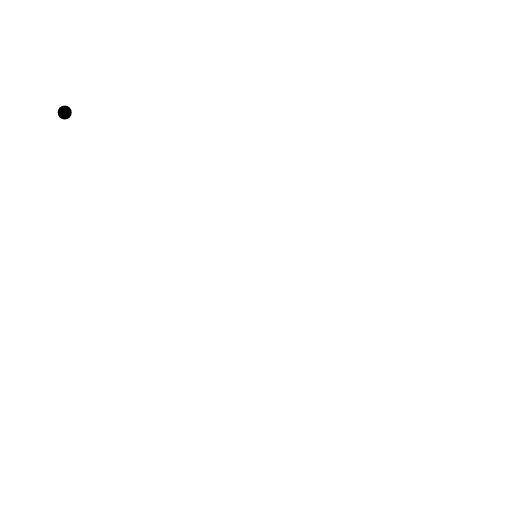
t = 0.00 s
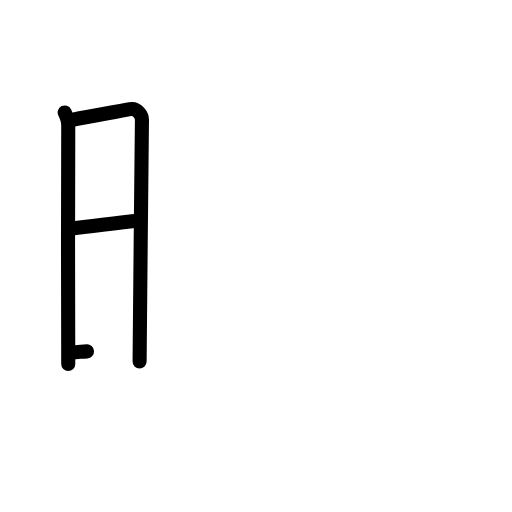
t = 3.25 s
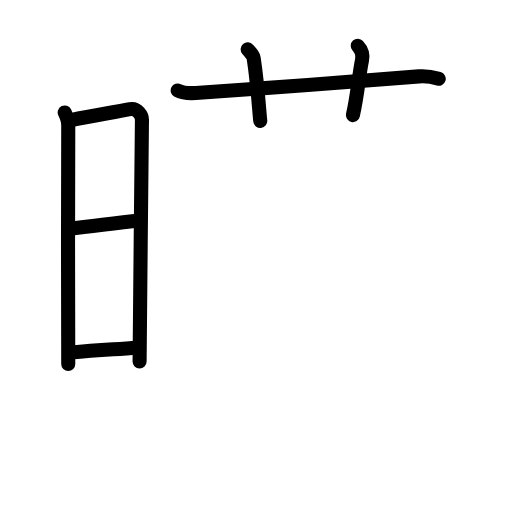
t = 6.88 s
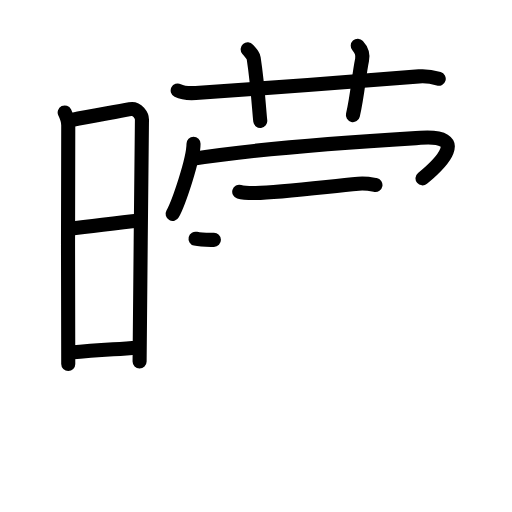
t = 10.25 s
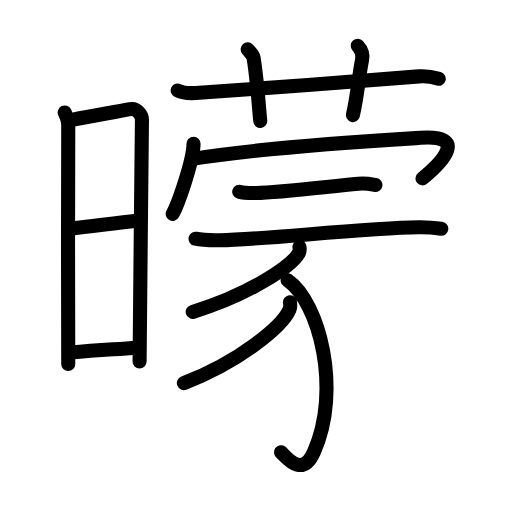
t = 13.63 s
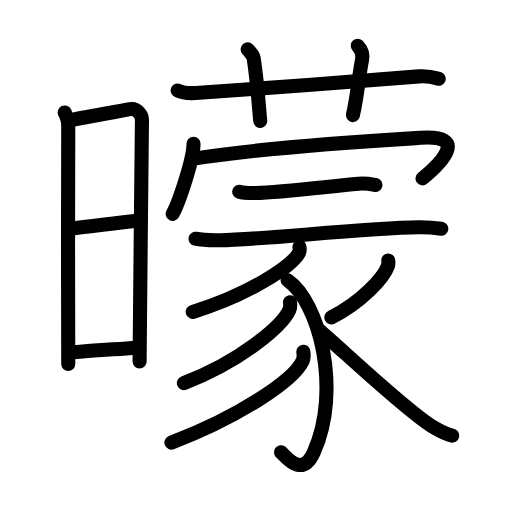
t = 17.00 s

The animated SVG that drew these frames (rendered in a browser with its animation timeline set to each time). Animation: 51 SMIL elements (animate=51); one cycle of 17.00 s.

<?xml version="1.0" encoding="UTF-8"?>
<!--
AniKanjiVG is licensed by CC-BY-SA Paul C. Sommerhoff (https://bitbucket.org/sommerhoff/anikanjivg).
AniKanjiVG uses KanjiVG which is licensed by CC-BY-SA Ulrich Apel (http://kanjivg.tagaini.net).
See also http://creativecommons.org/licenses/by-sa/3.0/
-->
<svg xmlns:kvg='http://kanjivg.tagaini.net' xmlns='http://www.w3.org/2000/svg' width='109' height='109' viewBox='0 0 109 109' style='fill:none;stroke:#000000;stroke-width:3;stroke-linecap:round;stroke-linejoin:round;' id="kvg:kanji_066da"><g id="kvg:066da" kvg:element="曚"><g id="kvg:066da-g1" kvg:element="日" kvg:position="left" kvg:radical="general"><path id="kvg:066da-s1" kvg:type="㇑" d="M13.77,23.94c0.38,0.78,0.76,1.68,0.76,2.72c0,1.04-0.13,49.79,0,50.84"><animate attributeName="d" begin="0.0s" dur="0.5s" from="M13.77,23.94C13.77,23.94,13.77,23.94,13.77,23.94" to="M13.77,23.94c0.38,0.78,0.76,1.68,0.76,2.72" />
<animate attributeName="d" begin="0.5s" dur="0.5s" from="M13.77,23.94c0.38,0.78,0.76,1.68,0.76,2.72c0,0,0,0,0,0,0" to="M13.77,23.94c0.38,0.78,0.76,1.68,0.76,2.72c0,1.04-0.13,49.79,0,50.84" />
</path>
<path id="kvg:066da-s2" kvg:type="㇕a" d="M15.16,25.57C20.1,24.5,23.9,24,27.67,23.24c1.6-0.32,2.55,1.44,2.55,2.22c0,4.04-0.5,44.29-0.5,51.51"><animate attributeName="d" begin="1.0s" dur="0.3333333333333333s" from="M15.16,25.57C15.16,25.57,15.16,25.57,15.16,25.57" to="M15.16,25.57C20.1,24.5,23.9,24,27.67,23.24" />
<animate attributeName="d" begin="1.3333333333333333s" dur="0.3333333333333333s" from="M15.16,25.57C20.1,24.5,23.9,24,27.67,23.24c0,0,0,0,0,0,0" to="M15.16,25.57C20.1,24.5,23.9,24,27.67,23.24c1.6-0.32,2.55,1.44,2.55,2.22" />
<animate attributeName="d" begin="1.6666666666666665s" dur="0.3333333333333333s" from="M15.16,25.57C20.1,24.5,23.9,24,27.67,23.24c1.6-0.32,2.55,1.44,2.55,2.22c0,0,0,0,0,0,0" to="M15.16,25.57C20.1,24.5,23.9,24,27.67,23.24c1.6-0.32,2.55,1.44,2.55,2.22c0,4.04-0.5,44.29-0.5,51.51" />
<animate attributeName="d" begin="0s" dur="1.0s" from="M-100,-100" to="M-100,-100" />
</path>
<path id="kvg:066da-s3" kvg:type="㇐a" d="M14.56,48.73c6.51-0.73,9.59-1.23,15.25-1.81"><animate attributeName="d" begin="2.0s" dur="1.0s" from="M14.56,48.73C14.56,48.73,14.56,48.73,14.56,48.73" to="M14.56,48.73c6.51-0.73,9.59-1.23,15.25-1.81" />
<animate attributeName="d" begin="0s" dur="2.0s" from="M-100,-100" to="M-100,-100" />
</path>
<path id="kvg:066da-s4" kvg:type="㇐a" d="M14.92,75.06c5.91-0.56,7.28-0.56,14.4-1.04"><animate attributeName="d" begin="3.0s" dur="1.0s" from="M14.92,75.06C14.92,75.06,14.92,75.06,14.92,75.06" to="M14.92,75.06c5.91-0.56,7.28-0.56,14.4-1.04" />
<animate attributeName="d" begin="0s" dur="3.0s" from="M-100,-100" to="M-100,-100" />
</path>
</g>
<g id="kvg:066da-g2" kvg:element="蒙" kvg:position="right"><g id="kvg:066da-g3" kvg:element="艹" kvg:variant="true" kvg:original="艸" kvg:position="top"><path id="kvg:066da-s5" kvg:type="㇐" d="M37.83,19.27c1.06,0.53,2.79,0.6,3.85,0.53C53.25,19,77.5,17.25,89.2,16.26c1.76-0.15,3.32,0.25,4.2,0.51"><animate attributeName="d" begin="4.0s" dur="0.3333333333333333s" from="M37.83,19.27C37.83,19.27,37.83,19.27,37.83,19.27" to="M37.83,19.27c1.06,0.53,2.79,0.6,3.85,0.53" />
<animate attributeName="d" begin="4.333333333333333s" dur="0.3333333333333333s" from="M37.83,19.27c1.06,0.53,2.79,0.6,3.85,0.53c0,0,0,0,0,0,0" to="M37.83,19.27c1.06,0.53,2.79,0.6,3.85,0.53C53.25,19,77.5,17.25,89.2,16.26" />
<animate attributeName="d" begin="4.666666666666667s" dur="0.3333333333333333s" from="M37.83,19.27c1.06,0.53,2.79,0.6,3.85,0.53C53.25,19,77.5,17.25,89.2,16.26c0,0,0,0,0,0,0" to="M37.83,19.27c1.06,0.53,2.79,0.6,3.85,0.53C53.25,19,77.5,17.25,89.2,16.26c1.76-0.15,3.32,0.25,4.2,0.51" />
<animate attributeName="d" begin="0s" dur="4.0s" from="M-100,-100" to="M-100,-100" />
</path>
<path id="kvg:066da-s6" kvg:type="㇑a" d="M52.73,10.5c0.89,1.02,1.18,1.33,1.28,1.95c0.89,5.85,1.15,11.17,1.4,13.3"><animate attributeName="d" begin="5.0s" dur="0.5s" from="M52.73,10.5C52.73,10.5,52.73,10.5,52.73,10.5" to="M52.73,10.5c0.89,1.02,1.18,1.33,1.28,1.95" />
<animate attributeName="d" begin="5.5s" dur="0.5s" from="M52.73,10.5c0.89,1.02,1.18,1.33,1.28,1.95c0,0,0,0,0,0,0" to="M52.73,10.5c0.89,1.02,1.18,1.33,1.28,1.95c0.89,5.85,1.15,11.17,1.4,13.3" />
<animate attributeName="d" begin="0s" dur="5.0s" from="M-100,-100" to="M-100,-100" />
</path>
<path id="kvg:066da-s7" kvg:type="㇑a" d="M76.16,9.75c0.69,0.75,1.14,1.89,0.92,2.99c-0.69,3.36-0.96,7.47-1.95,11.76"><animate attributeName="d" begin="6.0s" dur="0.5s" from="M76.16,9.75C76.16,9.75,76.16,9.75,76.16,9.75" to="M76.16,9.75c0.69,0.75,1.14,1.89,0.92,2.99" />
<animate attributeName="d" begin="6.5s" dur="0.5s" from="M76.16,9.75c0.69,0.75,1.14,1.89,0.92,2.99c0,0,0,0,0,0,0" to="M76.16,9.75c0.69,0.75,1.14,1.89,0.92,2.99c-0.69,3.36-0.96,7.47-1.95,11.76" />
<animate attributeName="d" begin="0s" dur="6.0s" from="M-100,-100" to="M-100,-100" />
</path>
</g>
<g id="kvg:066da-g4" kvg:position="bottom"><g id="kvg:066da-g5" kvg:element="冖"><path id="kvg:066da-s8" kvg:type="㇔" d="M41.2,30.6c0,3.38-3.2,12.68-4.45,14.93"><animate attributeName="d" begin="7.0s" dur="1.0s" from="M41.2,30.6C41.2,30.6,41.2,30.6,41.2,30.6" to="M41.2,30.6c0,3.38-3.2,12.68-4.45,14.93" />
<animate attributeName="d" begin="0s" dur="7.0s" from="M-100,-100" to="M-100,-100" />
</path>
<path id="kvg:066da-s9" kvg:type="㇖b" d="M40.95,33.82c18.28-2.83,46.97-4.37,48.57-4.48c10.43-0.7,4.34,5.41,0.43,8.63"><animate attributeName="d" begin="8.0s" dur="0.5s" from="M40.95,33.82C40.95,33.82,40.95,33.82,40.95,33.82" to="M40.95,33.82c18.28-2.83,46.97-4.37,48.57-4.48" />
<animate attributeName="d" begin="8.5s" dur="0.5s" from="M40.95,33.82c18.28-2.83,46.97-4.37,48.57-4.48c0,0,0,0,0,0,0" to="M40.95,33.82c18.28-2.83,46.97-4.37,48.57-4.48c10.43-0.7,4.34,5.41,0.43,8.63" />
<animate attributeName="d" begin="0s" dur="8.0s" from="M-100,-100" to="M-100,-100" />
</path>
</g>
<path id="kvg:066da-s10" kvg:type="㇐" d="M50.93,40.82c0.91,0.28,2.58,0.29,3.49,0.28c4.99-0.08,13.57-1.16,21.89-1.98c1.5-0.15,2.86,0.13,3.62,0.27"><animate attributeName="d" begin="9.0s" dur="0.3333333333333333s" from="M50.93,40.82C50.93,40.82,50.93,40.82,50.93,40.82" to="M50.93,40.82c0.91,0.28,2.58,0.29,3.49,0.28" />
<animate attributeName="d" begin="9.333333333333334s" dur="0.3333333333333333s" from="M50.93,40.82c0.91,0.28,2.58,0.29,3.49,0.28c0,0,0,0,0,0,0" to="M50.93,40.82c0.91,0.28,2.58,0.29,3.49,0.28c4.99-0.08,13.57-1.16,21.89-1.98" />
<animate attributeName="d" begin="9.666666666666666s" dur="0.3333333333333333s" from="M50.93,40.82c0.91,0.28,2.58,0.29,3.49,0.28c4.99-0.08,13.57-1.16,21.89-1.98c0,0,0,0,0,0,0" to="M50.93,40.82c0.91,0.28,2.58,0.29,3.49,0.28c4.99-0.08,13.57-1.16,21.89-1.98c1.5-0.15,2.86,0.13,3.62,0.27" />
<animate attributeName="d" begin="0s" dur="9.0s" from="M-100,-100" to="M-100,-100" />
</path>
<g id="kvg:066da-g6" kvg:element="豕"><path id="kvg:066da-s11" kvg:type="㇐" d="M41.63,50.82c1.36,0.33,3.85,0.35,5.21,0.33c9.29-0.13,30.33-2.6,42.35-2.77c2.26-0.03,3.63,0.16,4.76,0.32"><animate attributeName="d" begin="10.0s" dur="0.3333333333333333s" from="M41.63,50.82C41.63,50.82,41.63,50.82,41.63,50.82" to="M41.63,50.82c1.36,0.33,3.85,0.35,5.21,0.33" />
<animate attributeName="d" begin="10.333333333333334s" dur="0.3333333333333333s" from="M41.63,50.82c1.36,0.33,3.85,0.35,5.21,0.33c0,0,0,0,0,0,0" to="M41.63,50.82c1.36,0.33,3.85,0.35,5.21,0.33c9.29-0.13,30.33-2.6,42.35-2.77" />
<animate attributeName="d" begin="10.666666666666666s" dur="0.3333333333333333s" from="M41.63,50.82c1.36,0.33,3.85,0.35,5.21,0.33c9.29-0.13,30.33-2.6,42.35-2.77c0,0,0,0,0,0,0" to="M41.63,50.82c1.36,0.33,3.85,0.35,5.21,0.33c9.29-0.13,30.33-2.6,42.35-2.77c2.26-0.03,3.63,0.16,4.76,0.32" />
<animate attributeName="d" begin="0s" dur="10.0s" from="M-100,-100" to="M-100,-100" />
</path>
<path id="kvg:066da-s12" kvg:type="㇒" d="M63.75,52.56c0.06,0.33,0.13,0.84-0.13,1.31c-1.55,2.76-10.43,8.82-22.59,12.53"><animate attributeName="d" begin="11.0s" dur="0.5s" from="M63.75,52.56C63.75,52.56,63.75,52.56,63.75,52.56" to="M63.75,52.56c0.06,0.33,0.13,0.84-0.13,1.31" />
<animate attributeName="d" begin="11.5s" dur="0.5s" from="M63.75,52.56c0.06,0.33,0.13,0.84-0.13,1.31c0,0,0,0,0,0,0" to="M63.75,52.56c0.06,0.33,0.13,0.84-0.13,1.31c-1.55,2.76-10.43,8.82-22.59,12.53" />
<animate attributeName="d" begin="0s" dur="11.0s" from="M-100,-100" to="M-100,-100" />
</path>
<path id="kvg:066da-s13" kvg:type="㇕v" d="M61.23,59.67c6.75,4.65,11.53,23.36,5.59,36.57c-2.62,5.82-6.11,0.7-7,0.04"><animate attributeName="d" begin="12.0s" dur="0.5s" from="M61.23,59.67C61.23,59.67,61.23,59.67,61.23,59.67" to="M61.23,59.67c6.75,4.65,11.53,23.36,5.59,36.57" />
<animate attributeName="d" begin="12.5s" dur="0.5s" from="M61.23,59.67c6.75,4.65,11.53,23.36,5.59,36.57c0,0,0,0,0,0,0" to="M61.23,59.67c6.75,4.65,11.53,23.36,5.59,36.57c-2.62,5.82-6.11,0.7-7,0.04" />
<animate attributeName="d" begin="0s" dur="12.0s" from="M-100,-100" to="M-100,-100" />
</path>
<path id="kvg:066da-s14" kvg:type="㇒" d="M61.74,64.34c0.06,0.4,0.13,1.05-0.13,1.63c-1.54,3.43-10.38,10.97-22.47,15.58"><animate attributeName="d" begin="13.0s" dur="0.5s" from="M61.74,64.34C61.74,64.34,61.74,64.34,61.74,64.34" to="M61.74,64.34c0.06,0.4,0.13,1.05-0.13,1.63" />
<animate attributeName="d" begin="13.5s" dur="0.5s" from="M61.74,64.34c0.06,0.4,0.13,1.05-0.13,1.63c0,0,0,0,0,0,0" to="M61.74,64.34c0.06,0.4,0.13,1.05-0.13,1.63c-1.54,3.43-10.38,10.97-22.47,15.58" />
<animate attributeName="d" begin="0s" dur="13.0s" from="M-100,-100" to="M-100,-100" />
</path>
<path id="kvg:066da-s15" kvg:type="㇒" d="M64.58,74.88c0.07,0.48,0.16,1.24-0.15,1.94C62.58,80.89,51,88.74,36.49,94.23"><animate attributeName="d" begin="14.0s" dur="0.5s" from="M64.58,74.88C64.58,74.88,64.58,74.88,64.58,74.88" to="M64.58,74.88c0.07,0.48,0.16,1.24-0.15,1.94" />
<animate attributeName="d" begin="14.5s" dur="0.5s" from="M64.58,74.88c0.07,0.48,0.16,1.24-0.15,1.94c0,0,0,0,0,0,0" to="M64.58,74.88c0.07,0.48,0.16,1.24-0.15,1.94C62.58,80.89,51,88.74,36.49,94.23" />
<animate attributeName="d" begin="0s" dur="14.0s" from="M-100,-100" to="M-100,-100" />
</path>
<path id="kvg:066da-s16" kvg:type="㇒" d="M82.66,55.46c0.03,0.28,0.07,0.74-0.07,1.14c-0.83,2.42-5.57,7.72-12.05,10.96"><animate attributeName="d" begin="15.0s" dur="0.5s" from="M82.66,55.46C82.66,55.46,82.66,55.46,82.66,55.46" to="M82.66,55.46c0.03,0.28,0.07,0.74-0.07,1.14" />
<animate attributeName="d" begin="15.5s" dur="0.5s" from="M82.66,55.46c0.03,0.28,0.07,0.74-0.07,1.14c0,0,0,0,0,0,0" to="M82.66,55.46c0.03,0.28,0.07,0.74-0.07,1.14c-0.83,2.42-5.57,7.72-12.05,10.96" />
<animate attributeName="d" begin="0s" dur="15.0s" from="M-100,-100" to="M-100,-100" />
</path>
<path id="kvg:066da-s17" kvg:type="㇏" d="M67.87,70.24c3.78,3.09,18.57,17.22,24.44,20.73c1.46,0.87,2.58,1.47,3.97,1.76"><animate attributeName="d" begin="16.0s" dur="0.5s" from="M67.87,70.24C67.87,70.24,67.87,70.24,67.87,70.24" to="M67.87,70.24c3.78,3.09,18.57,17.22,24.44,20.73" />
<animate attributeName="d" begin="16.5s" dur="0.5s" from="M67.87,70.24c3.78,3.09,18.57,17.22,24.44,20.73c0,0,0,0,0,0,0" to="M67.87,70.24c3.78,3.09,18.57,17.22,24.44,20.73c1.46,0.87,2.58,1.47,3.97,1.76" />
<animate attributeName="d" begin="0s" dur="16.0s" from="M-100,-100" to="M-100,-100" />
</path>
</g>
</g>
</g>
</g>
</svg>
